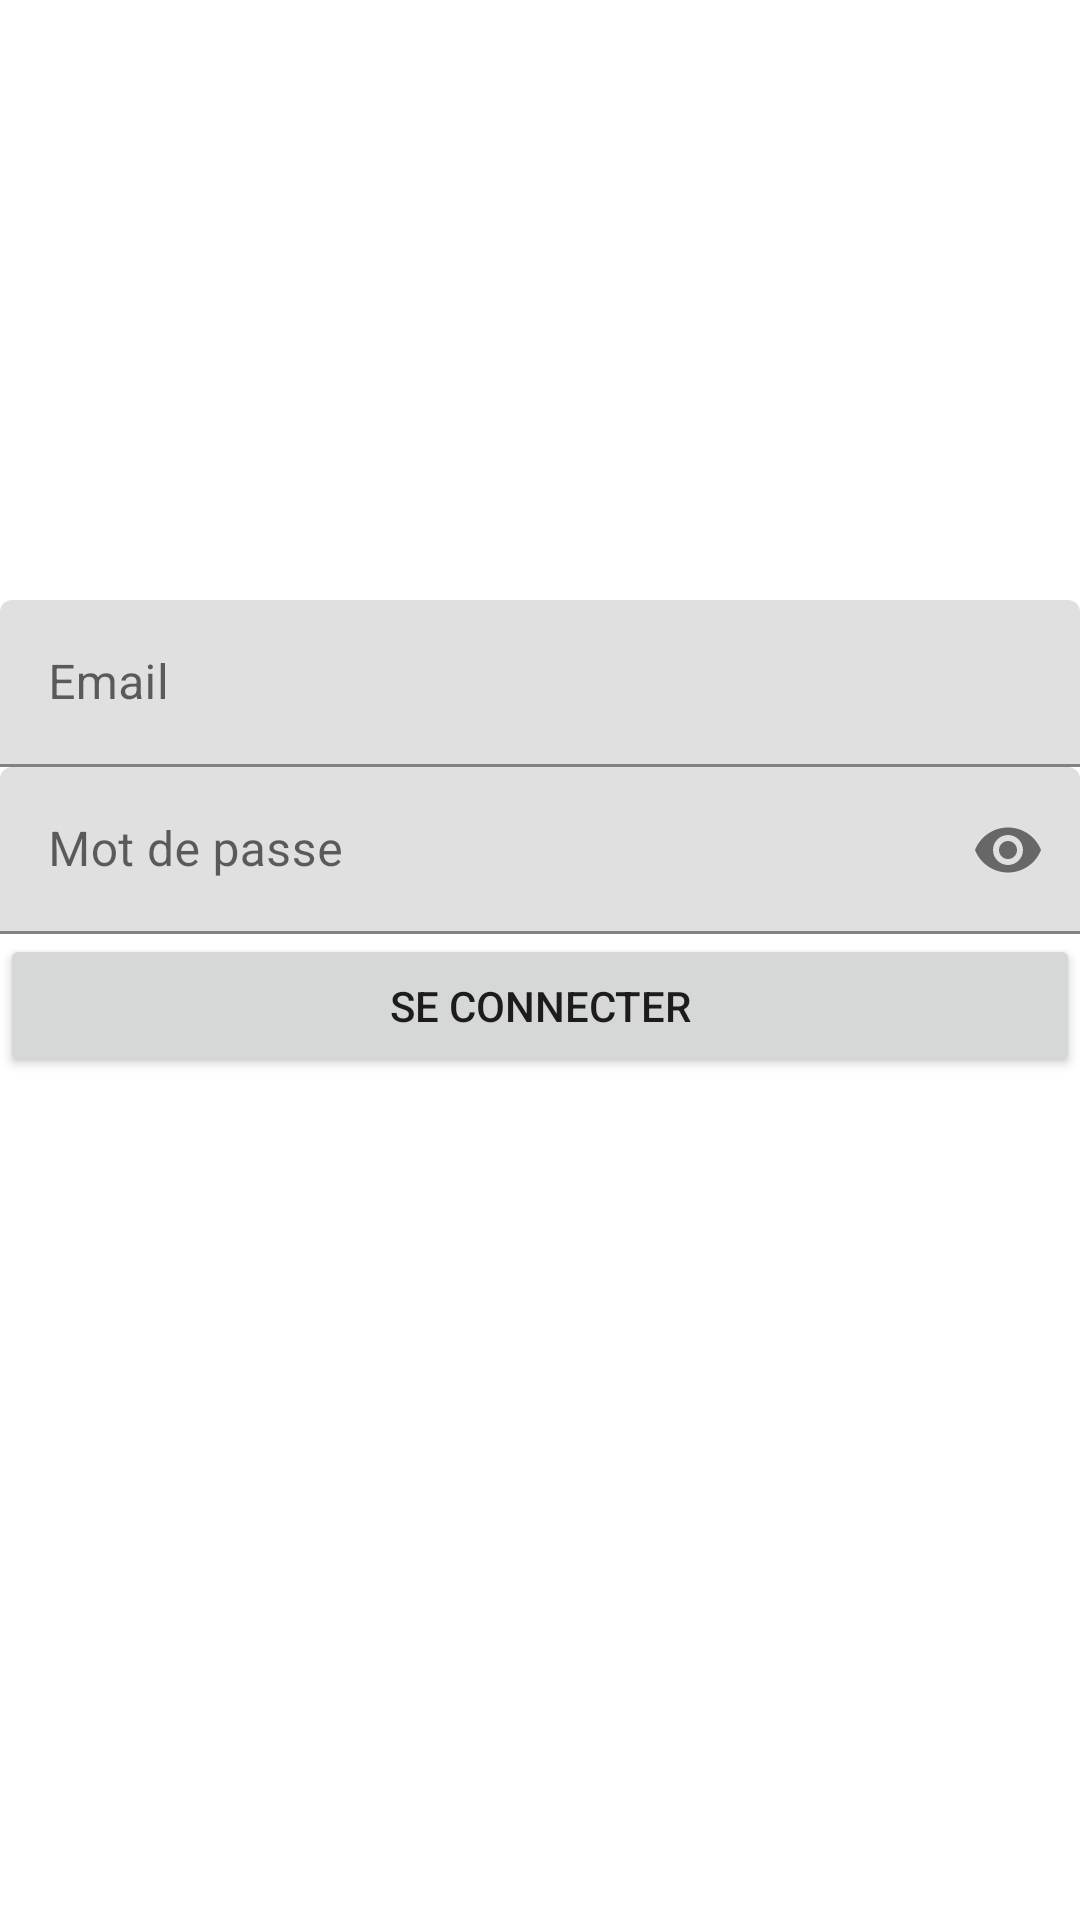

Here is an Android app screen rendered from its layout file. Give the layout XML and the strings, colors and styles it references.
<!-- AndroidManifest.xml: application theme Theme.Books -->
<!-- res/layout/activity_login.xml -->
<?xml version="1.0" encoding="utf-8"?>
<androidx.constraintlayout.widget.ConstraintLayout xmlns:android="http://schemas.android.com/apk/res/android"
    xmlns:app="http://schemas.android.com/apk/res-auto"
    xmlns:tools="http://schemas.android.com/tools"
    android:layout_width="match_parent"
    android:layout_height="match_parent"
    tools:context=".Login">

    <ImageView
        android:id="@+id/imageView"
        android:layout_width="match_parent"
        android:layout_height="200dp"
        android:contentDescription="@string/contentDescriptionImageView3"
        android:scaleType="centerCrop"
        app:layout_constraintStart_toStartOf="parent"
        app:layout_constraintTop_toTopOf="parent"
        app:srcCompat="@drawable/technology" />

    <com.google.android.material.textfield.TextInputLayout
        android:id="@+id/textInputLayoutEmailAddress"
        android:layout_width="match_parent"
        android:layout_height="wrap_content"
        android:layout_marginHorizontal="@dimen/default_margin"
        android:layout_marginVertical="@dimen/default_margin"
        app:layout_constraintStart_toStartOf="parent"
        app:layout_constraintTop_toBottomOf="@+id/imageView">

        <com.google.android.material.textfield.TextInputEditText
            android:id="@+id/textInputEditTextEmailAddress"
            android:layout_width="match_parent"
            android:layout_height="wrap_content"
            android:autofillHints="emailAddress"
            android:ems="10"
            android:hint="@string/emailLabel"
            android:inputType="textEmailAddress"/>

    </com.google.android.material.textfield.TextInputLayout>

    <com.google.android.material.textfield.TextInputLayout
        android:id="@+id/textInputLayoutPassword"
        android:layout_width="match_parent"
        android:layout_height="wrap_content"
        android:layout_marginHorizontal="@dimen/default_margin"
        android:layout_marginVertical="@dimen/default_margin"
        app:passwordToggleEnabled="true"
        app:layout_constraintTop_toBottomOf="@+id/textInputLayoutEmailAddress">

        <com.google.android.material.textfield.TextInputEditText
            android:id="@+id/textInputEditTextPassword"
            android:layout_width="match_parent"
            android:layout_height="wrap_content"
            android:autofillHints="password"
            android:ems="10"
            android:hint="@string/passwordLabel"
            android:inputType="textPassword"/>

    </com.google.android.material.textfield.TextInputLayout>

    <Button
        android:id="@+id/loginButton"
        android:layout_width="match_parent"
        android:layout_height="wrap_content"
        android:layout_marginHorizontal="@dimen/default_margin"
        android:layout_marginVertical="@dimen/default_margin"
        android:onClick="onLogin"
        android:text="@string/connexionLabelButton"
        app:layout_constraintTop_toBottomOf="@+id/textInputLayoutPassword" />

</androidx.constraintlayout.widget.ConstraintLayout>
<!-- resources referenced by this layout -->
<resources>
  <string name="connexionLabelButton">SE CONNECTER</string>
  <string name="contentDescriptionImageView3">Image représentant les jeux vidéos</string>
  <string name="emailLabel">Email</string>
  <string name="passwordLabel">Mot de passe</string>
  <style name="Theme.Books" parent="Theme.MaterialComponents.DayNight.DarkActionBar">
          
          <item name="colorPrimary">@color/purple_500</item>
          <item name="colorPrimaryVariant">@color/purple_700</item>
          <item name="colorOnPrimary">@color/white</item>
          
          <item name="colorSecondary">@color/teal_200</item>
          <item name="colorSecondaryVariant">@color/teal_700</item>
          <item name="colorOnSecondary">@color/black</item>
          
          <item name="android:statusBarColor" tools:targetApi="l">?attr/colorPrimaryVariant</item>
          
      </style>
  <color name="purple_500">#FF6200EE</color>
  <color name="purple_700">#FF3700B3</color>
  <color name="white">#FFFFFFFF</color>
  <color name="teal_200">#FF03DAC5</color>
  <color name="teal_700">#FF018786</color>
  <color name="black">#FF000000</color>
</resources>
